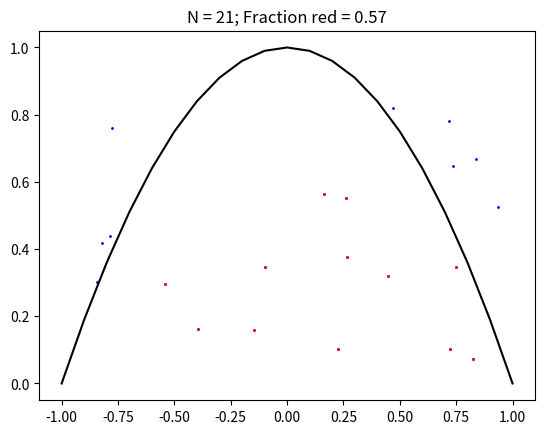

This figure's Python source: (Note: this script raises an exception after producing the figure.)
import numpy as np
from matplotlib import pyplot as plt

N = 21
Ao = 2   # Area of dartboard
x = np.random.uniform(low=-1, high=1, size=N)
y = np.random.uniform(low=0, high=1, size=N)

dx = 0.1
xg = np.arange(-1, 1+dx, dx)

I = np.where(y < 1 - x**2)[0]

exact = 4/3

print('Numerical integration ({0:d} rectangles): {1:.5f}'.format(xg.shape[0],np.sum((1-xg**2)*dx)))
print('Exact: {0:.5f}'.format(exact))
print('Monte Carlo {0:d} points: {1:.5f}'.format(N, Ao*I.shape[0]/N))


plt.plot(x, y, 'b.',ms=2)
plt.plot(xg, 1 - xg**2,'k-')
plt.plot(x[I], y[I], 'r.',ms=2)
plt.title('N = {0:d}; Fraction red = {1:.2f}'.format(N, I.shape[0]/N))

# Notice that in 1-D, MC is less accurate that simple numerical integration.

for n in range(1, 6):
    N = 10**n
    x = np.random.uniform(low=-1, high=1, size=N)
    y = np.random.uniform(low=0, high=1, size=N)
    I = np.where(y < 1 - x**2)[0]
    A = Ao*I.shape[0]/N
    print('N = 10^{0:d}; Area = {1:.8f}'.format(n, A))

plt.savefig('figures/HW10_1.svg', transparent=True)
plt.savefig('figures/HW10_1.png', transparent=True)
